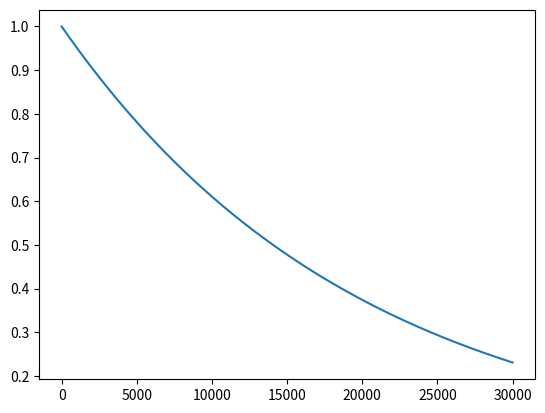

This figure's Python source:
import math
import numpy as np
import matplotlib.pyplot as plt
epsilon_start = 1.0
epsilon_final = 0.01
epsilon_decay = 20000
epsilon_by_frame = lambda frame_idx: epsilon_final + (epsilon_start - epsilon_final) * math.exp(
    -1. * frame_idx / epsilon_decay)

x = np.arange(30000)
y = np.array(list(map(epsilon_by_frame,x)))


plt.plot(x,y)
plt.show()